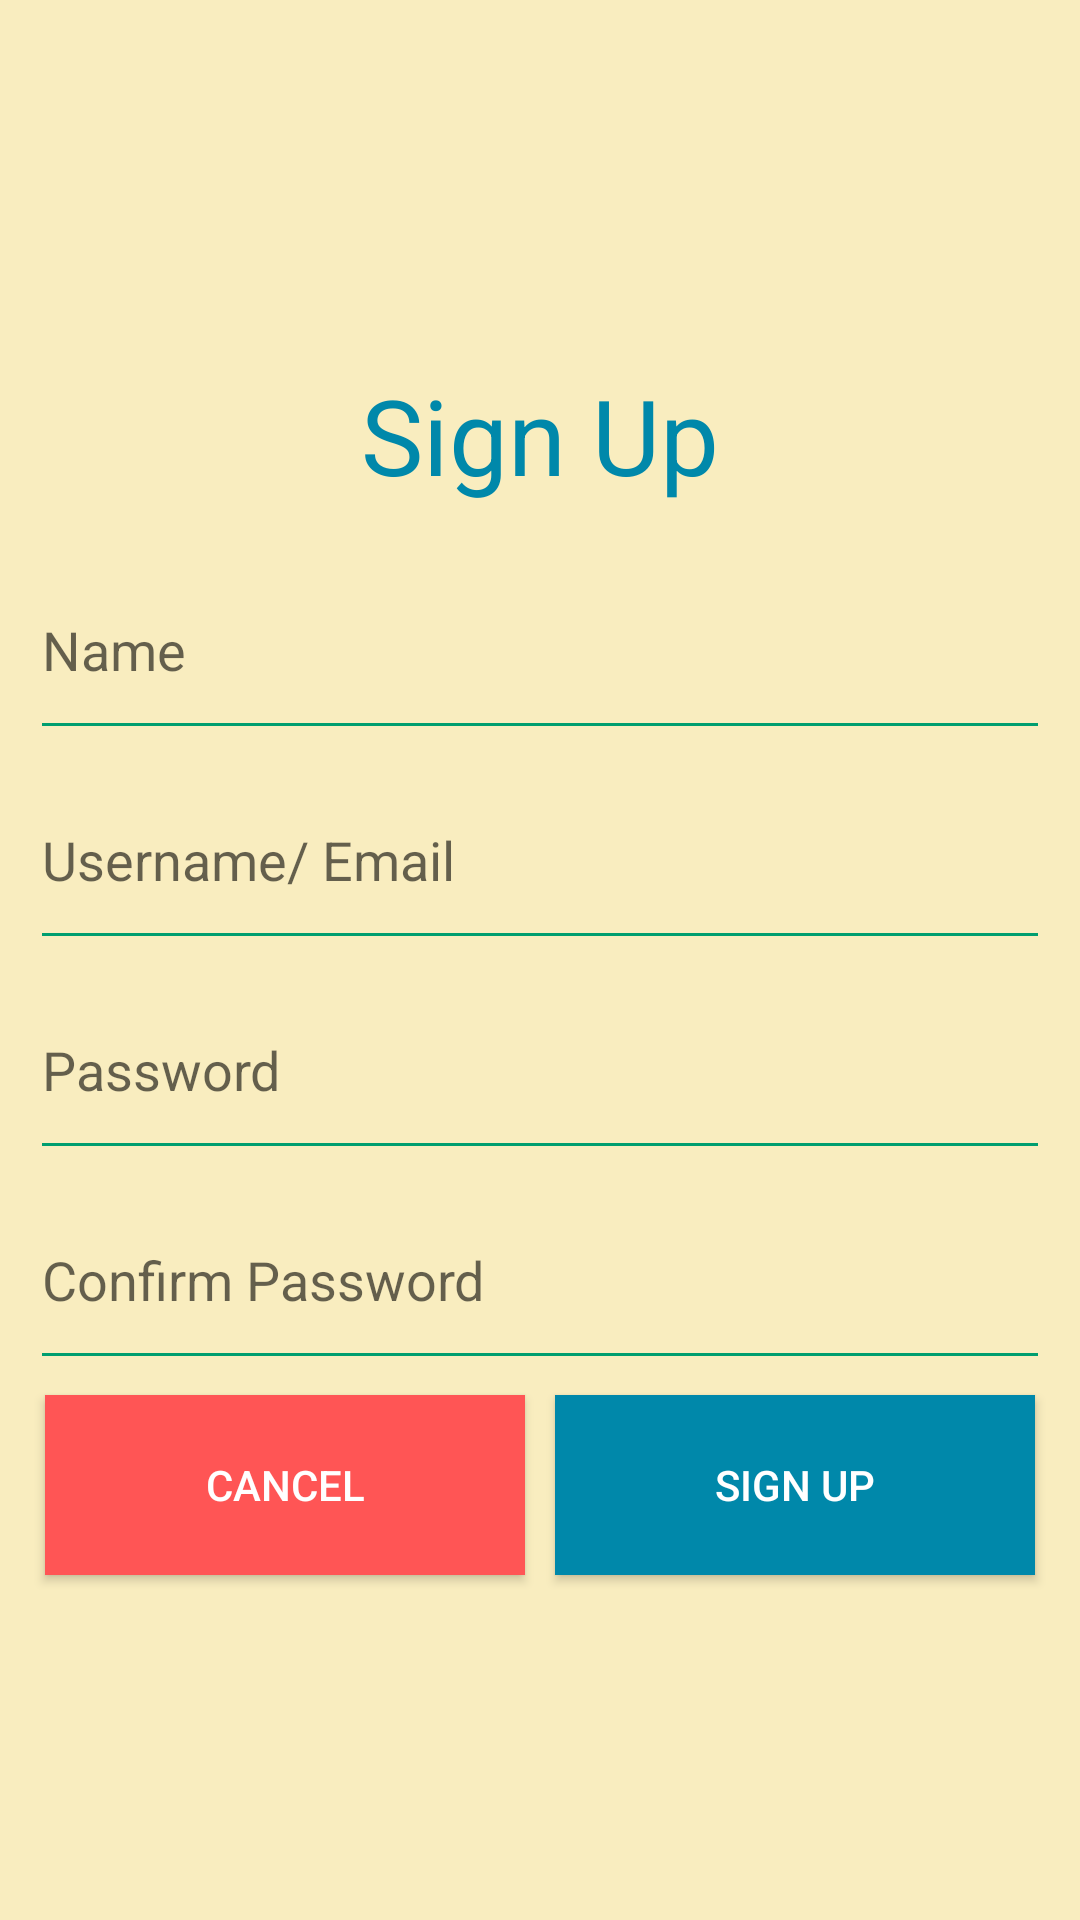

Reconstruct the res/layout file that produces this screen, plus the resources it refers to.
<!-- AndroidManifest.xml: application theme AppTheme -->
<!-- res/layout/activity_sign_up.xml -->
<?xml version="1.0" encoding="utf-8"?>
<LinearLayout xmlns:android="http://schemas.android.com/apk/res/android"
    android:orientation="vertical" android:layout_width="match_parent"
    android:layout_height="match_parent"
    android:gravity="center"
    android:background="@color/sand"
    android:padding="10dp"
    >

    <LinearLayout
        android:layout_width="match_parent"
        android:layout_height="wrap_content"
        android:orientation="vertical"
        android:background="@color/sand"
        >
        <TextView
            android:layout_width="match_parent"
            android:layout_height="70dp"
            android:textColor="@color/colorPrimaryDark"
            android:text="@string/sign_up"
            android:textSize="35sp"
            android:gravity="center"

            />
        <EditText
            android:layout_width="match_parent"
            android:layout_height="70dp"
            android:theme="@style/EditTheme"
            android:textColor="@color/dark_grass_green"
            android:id="@+id/signup_name"
            android:hint="Name"
            />
        <EditText
            android:layout_width="match_parent"
            android:layout_height="70dp"
            android:theme="@style/EditTheme"
            android:textColor="@color/dark_grass_green"
            android:id="@+id/signup_username_email"
            android:hint="@string/username_email"
            />
        <EditText
            android:layout_width="match_parent"
            android:layout_height="70dp"
            android:textColor="@color/dark_grass_green"
            android:theme="@style/EditTheme"
            android:inputType="textPassword"
            android:id="@+id/signup_password"
            android:hint="@string/password"/>
        <EditText
            android:layout_width="match_parent"
            android:layout_height="70dp"
            android:textColor="@color/dark_grass_green"
            android:theme="@style/EditTheme"
            android:inputType="textPassword"
            android:id="@+id/sign_up_confirm_password"
            android:hint="Confirm Password"/>

        <LinearLayout
            android:layout_width="match_parent"
            android:layout_height="70dp"
            android:orientation="horizontal">
            <Button
                android:layout_width="0dp"
                android:layout_height="match_parent"
                android:layout_margin="5dp"
                android:layout_weight="1"
                android:textColor="@color/white"
                android:background="#FF5555"
                android:id="@+id/signup_cancel_button"
                android:text="Cancel"/>
            <Button
                android:layout_width="0dp"
                android:layout_height="match_parent"
                android:layout_margin="5dp"
                android:textColor="@color/white"
                android:background="@color/colorPrimaryDark"
                android:layout_weight="1"
                android:id="@+id/signup_signup_button"
                android:text="@string/sign_up"
                />
        </LinearLayout>
    </LinearLayout>

</LinearLayout>
<!-- resources referenced by this layout -->
<resources>
  <color name="colorPrimaryDark">#0088AA</color>
  <color name="dark_grass_green">#009E6F</color>
  <color name="sand">#F9EDBF</color>
  <color name="white">#FFFFFF</color>
  <string name="password">Password</string>
  <string name="sign_up">Sign Up</string>
  <string name="username_email">Username/ Email</string>
  <style name="EditTheme" parent="Theme.AppCompat.Light.DarkActionBar">
          <item name="colorControlNormal">@color/dark_grass_green</item>
          <item name="colorControlActivated">@color/grassgreen</item>
          <item name="colorControlHighlight">@color/grassgreen</item>
      </style>
  <style name="AppTheme" parent="Theme.AppCompat.Light.DarkActionBar">
          
          <item name="colorPrimary">@color/colorPrimary</item>
          <item name="colorPrimaryDark">@color/colorPrimaryDark</item>
          <item name="colorAccent">@color/colorAccent</item>
      </style>
  <color name="grassgreen">#6Ab03C</color>
  <color name="colorPrimary">#8DD35F</color>
  <color name="colorAccent">#FF4081</color>
</resources>
